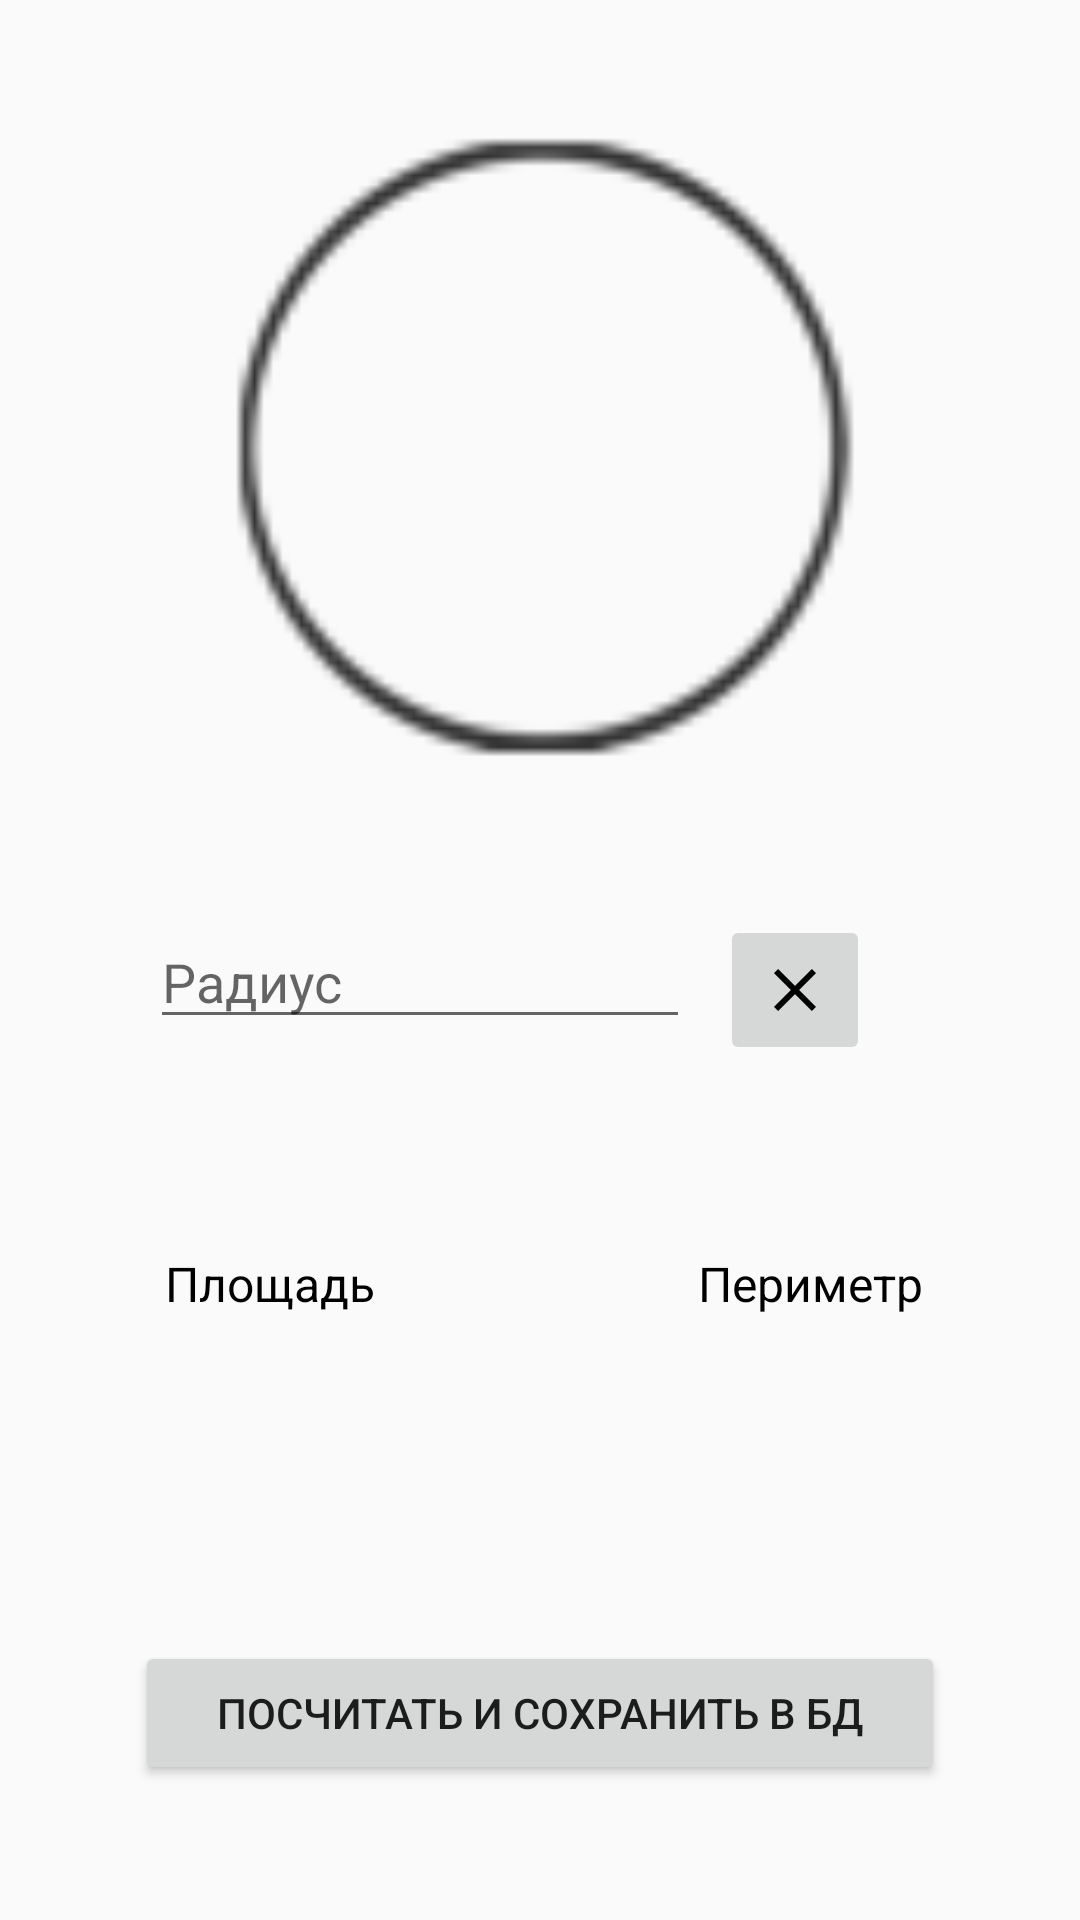

Reconstruct the res/layout file that produces this screen, plus the resources it refers to.
<!-- AndroidManifest.xml: application theme Theme.AppCompat.Light.NoActionBar -->
<!-- res/layout/fragment_circle.xml -->
<?xml version="1.0" encoding="utf-8"?>
<androidx.constraintlayout.widget.ConstraintLayout xmlns:android="http://schemas.android.com/apk/res/android"
    android:layout_width="match_parent"
    android:layout_height="match_parent"
    xmlns:app="http://schemas.android.com/apk/res-auto">
    <ImageView
        android:id="@+id/circleIcon"
        style="@style/circleIcon"
        android:layout_marginTop="35dp"
        android:layout_width="225dp"
        android:layout_height="225dp"
        app:layout_constraintTop_toTopOf="parent"
        app:layout_constraintStart_toStartOf="parent"
        app:layout_constraintEnd_toEndOf="parent" />

    <LinearLayout
        android:id="@+id/circleFieldClear"
        android:layout_marginTop="45dp"
        android:layout_marginStart="50dp"
        android:layout_marginEnd="70dp"
        android:layout_width="match_parent"
        android:layout_height="wrap_content"
        app:layout_constraintTop_toBottomOf="@id/circleIcon"
        app:layout_constraintStart_toStartOf="parent"
        app:layout_constraintEnd_toEndOf="parent">

        <EditText
            android:id="@+id/circleRadius"
            style="@style/circleRadius"
            android:layout_width="180dp"
            android:layout_height="wrap_content" />

        <ImageButton
            android:id="@+id/circleClearFields"
            style="@style/clearButton"
            android:layout_marginStart="10dp"
            android:layout_width="50dp"
            android:layout_height="50dp" />
    </LinearLayout>

    <LinearLayout
        android:id="@+id/circleResults"
        android:layout_marginStart="20dp"
        android:layout_marginEnd="20dp"
        android:layout_marginTop="45dp"
        android:layout_width="match_parent"
        android:layout_height="wrap_content"
        app:layout_constraintTop_toBottomOf="@id/circleFieldClear"
        app:layout_constraintStart_toStartOf="parent"
        app:layout_constraintEnd_toEndOf="parent">
        <TextView
            android:id="@+id/circleAreaResult"
            style="@style/areaResult"
            android:layout_marginEnd="20dp"
            android:layout_width="match_parent"
            android:layout_height="56dp"
            android:layout_weight="1"/>
        <TextView
            android:id="@+id/circlePerimeterResult"
            style="@style/perimeterResult"
            android:layout_marginStart="20dp"
            android:layout_width="match_parent"
            android:layout_height="56dp"
            android:layout_weight="1"/>
    </LinearLayout>

    <Button
        android:id="@+id/circleSaveIntoDatabase"
        style="@style/calculateAndSaveIntoDB"
        android:layout_marginStart="45dp"
        android:layout_marginEnd="45dp"
        android:layout_marginBottom="45dp"
        android:layout_width="match_parent"
        android:layout_height="wrap_content"
        app:layout_constraintStart_toStartOf="parent"
        app:layout_constraintEnd_toEndOf="parent"
        app:layout_constraintBottom_toBottomOf="parent"/>
</androidx.constraintlayout.widget.ConstraintLayout>
<!-- resources referenced by this layout -->
<resources>
  <style name="areaResult" parent="@android:style/TextAppearance.Widget.TextView">
          <item name="android:text">@string/hintArea</item>
          <item name="android:gravity">center</item>
      </style>
  <style name="calculateAndSaveIntoDB" parent="Widget.AppCompat.Button">
          <item name="android:text">@string/calculateAndSaveIntoDatabase</item>
      </style>
  <style name="circleIcon">
          <item name="android:src">@drawable/circle</item>
      </style>
  <style name="circleRadius" parent="Widget.AppCompat.EditText">
          <item name="android:hint">@string/circleRadius</item>
          <item name="android:inputType">number|numberDecimal</item>
      </style>
  <style name="clearButton" parent="Widget.AppCompat.ImageButton">
          <item name="android:src">@drawable/ic_clear</item>
      </style>
  <style name="perimeterResult" parent="@android:style/TextAppearance.Widget.TextView">
          <item name="android:text">@string/hintPerimeter</item>
          <item name="android:gravity">center</item>
      </style>
  <string name="hintArea">Площадь</string>
  <string name="calculateAndSaveIntoDatabase">Посчитать и сохранить в бд</string>
  <!-- drawable circle: png bitmap (drawable-hdpi, 714 bytes) -->
  <string name="circleRadius">Радиус</string>
  <!-- drawable ic_clear (drawable) -->
  <vector xmlns:android="http://schemas.android.com/apk/res/android"
          android:width="24dp"
          android:height="24dp"
          android:viewportWidth="24.0"
          android:viewportHeight="24.0">
      <path
          android:fillColor="#FF000000"
          android:pathData="M19,6.41L17.59,5 12,10.59 6.41,5 5,6.41 10.59,12 5,17.59 6.41,19 12,13.41 17.59,19 19,17.59 13.41,12z"/>
  </vector>
  <string name="hintPerimeter">Периметр</string>
</resources>
